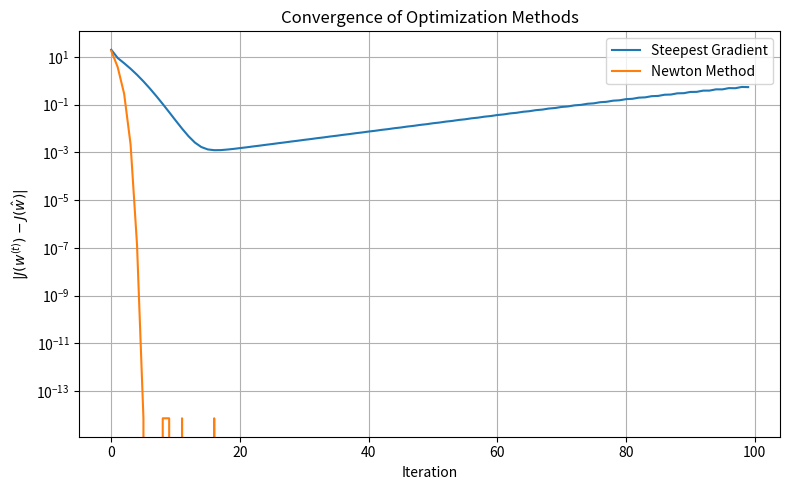

Reproduce this figure in Python.
import numpy as np
import matplotlib.pyplot as plt

# -------------------------------
# Dataset IV の生成
# -------------------------------
np.random.seed(42)
n = 200
d = 4
X = 3 * (np.random.rand(n, d) - 0.5)
X = np.hstack([X, np.ones((n, 1))])  # バイアス項（定数1）追加
d += 1
y = (2 * X[:, 0] - 1 * X[:, 1] + 0.5 + 0.5 * np.random.randn(n)) > 0
y = 2 * y.astype(int) - 1

# -------------------------------
# 目的関数
# -------------------------------
def J(w, X, y, lambd):
    z = y * (X @ w)
    loss = np.log(1 + np.exp(-z)).sum()
    reg = (lambd / 2) * np.dot(w, w)
    return loss + reg

# -------------------------------
# 最急降下法（Fixed learning rate）
# -------------------------------
def steepest_gradient(X, y, lambd=1.0, lr=0.01, max_iter=100):
    w = np.zeros(X.shape[1])
    losses = []

    for _ in range(max_iter):
        z = y * (X @ w)
        grad = -((y[:, None] * X) / (1 + np.exp(z)[:, None])).sum(axis=0) + lambd * w
        w -= lr * grad
        losses.append(J(w, X, y, lambd))

    return w, np.array(losses)

# -------------------------------
# ニュートン法
# -------------------------------
def newton_method(X, y, lambd=1.0, max_iter=100):
    w = np.zeros(X.shape[1])
    losses = []

    for _ in range(max_iter):
        z = X @ w
        s = 1 / (1 + np.exp(-y * z))
        R = np.diag(s * (1 - s))
        grad = -((y[:, None] * X) / (1 + np.exp(y * z)[:, None])).sum(axis=0) + lambd * w
        H = X.T @ R @ X + lambd * np.eye(X.shape[1])
        try:
            delta = np.linalg.solve(H, grad)
        except np.linalg.LinAlgError:
            break
        w -= delta
        losses.append(J(w, X, y, lambd))

    return w, np.array(losses)

# -------------------------------
# 実行・比較
# -------------------------------
lambd = 1.0
max_iter = 100

w_sgd, loss_sgd = steepest_gradient(X, y, lambd=lambd, lr=0.1, max_iter=max_iter)
w_newton, loss_newton = newton_method(X, y, lambd=lambd, max_iter=max_iter)

J_star = min(loss_sgd[-1], loss_newton[-1])  # 比較用の最小値

# -------------------------------
# プロット
# -------------------------------
plt.figure(figsize=(8, 5))
plt.semilogy(np.abs(loss_sgd - J_star), label='Steepest Gradient')
plt.semilogy(np.abs(loss_newton - J_star), label='Newton Method')
plt.xlabel("Iteration")
plt.ylabel(r"$|J(w^{(t)}) - J(\hat{w})|$")
plt.title("Convergence of Optimization Methods")
plt.legend()
plt.grid(True)
plt.tight_layout()
plt.show()
